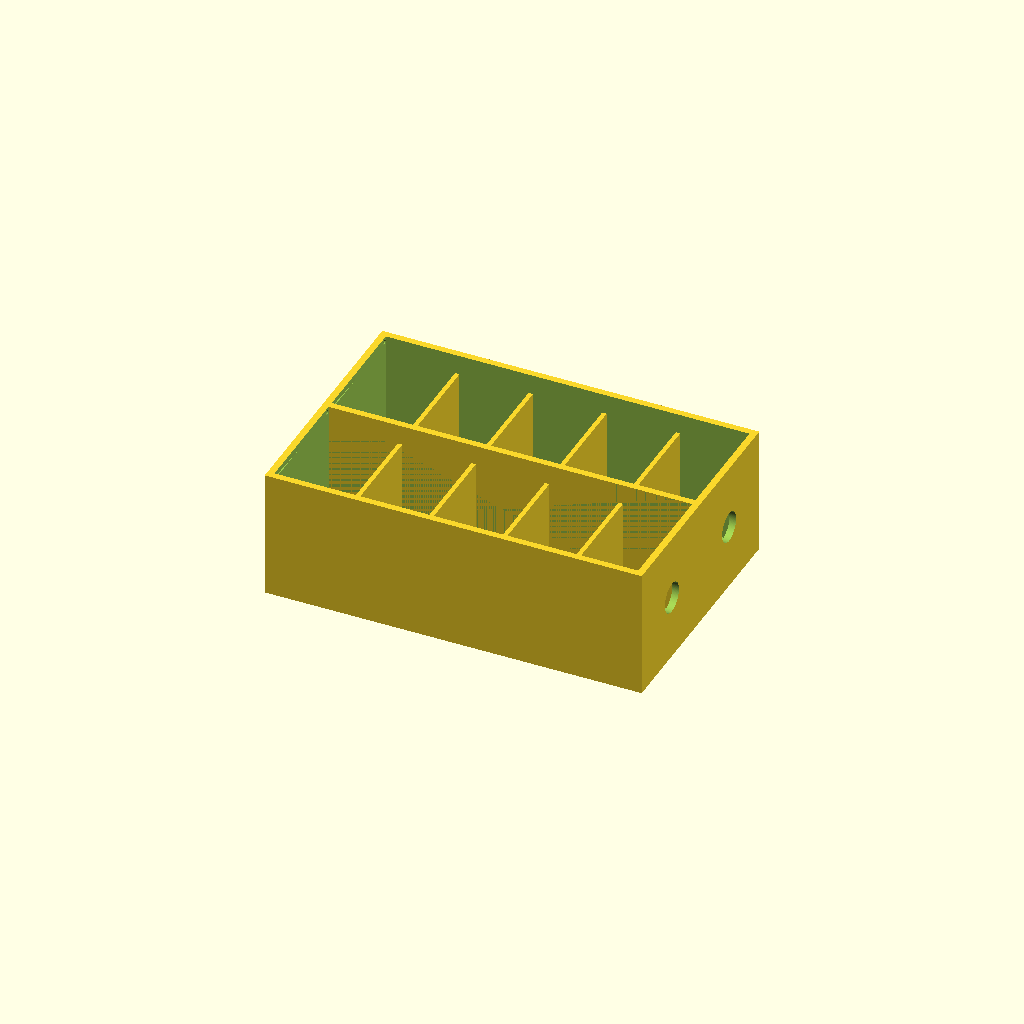
Cell 1: the model at its default parameters.
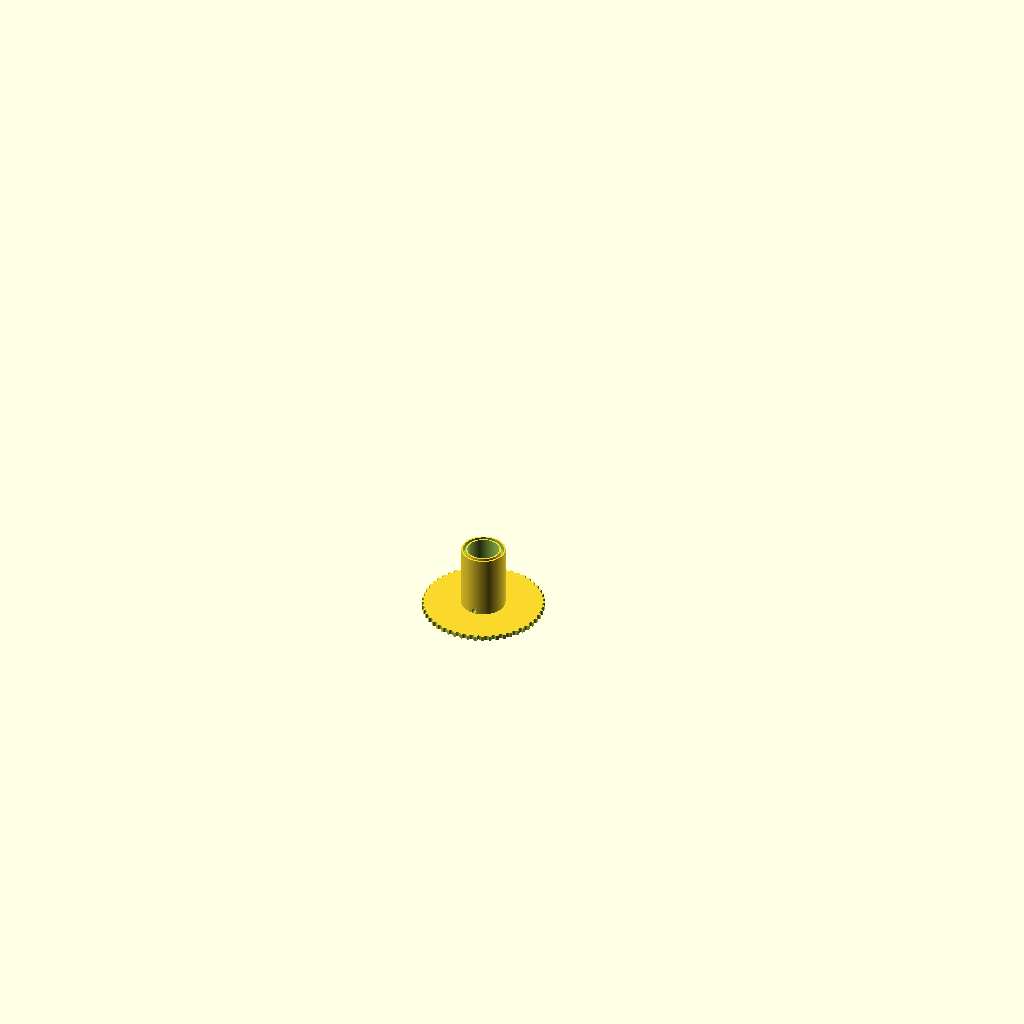
Cell 2: the same model with part = "spoolBottom".
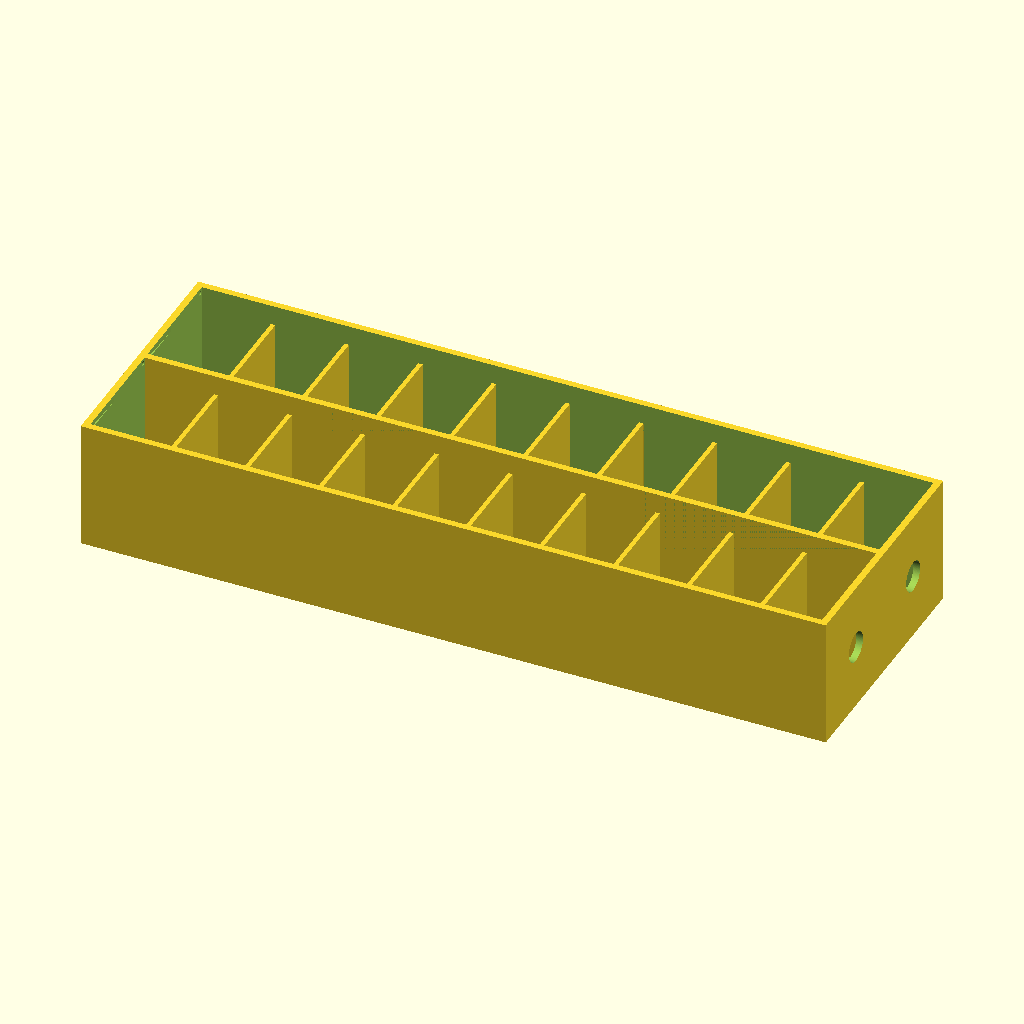
Cell 3: spoolsPerRow = 10 (everything else at default).
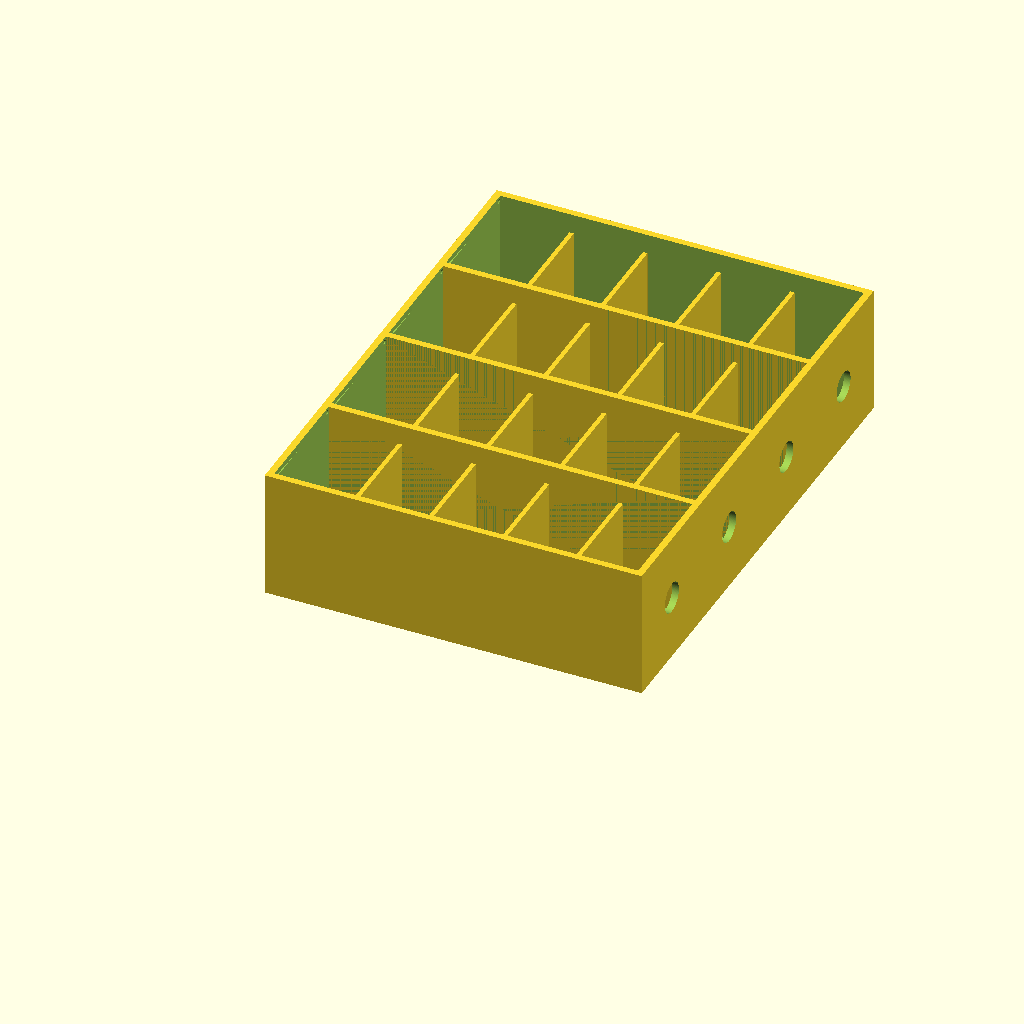
Cell 4 — spoolRows set to 4, the other parameters unchanged.
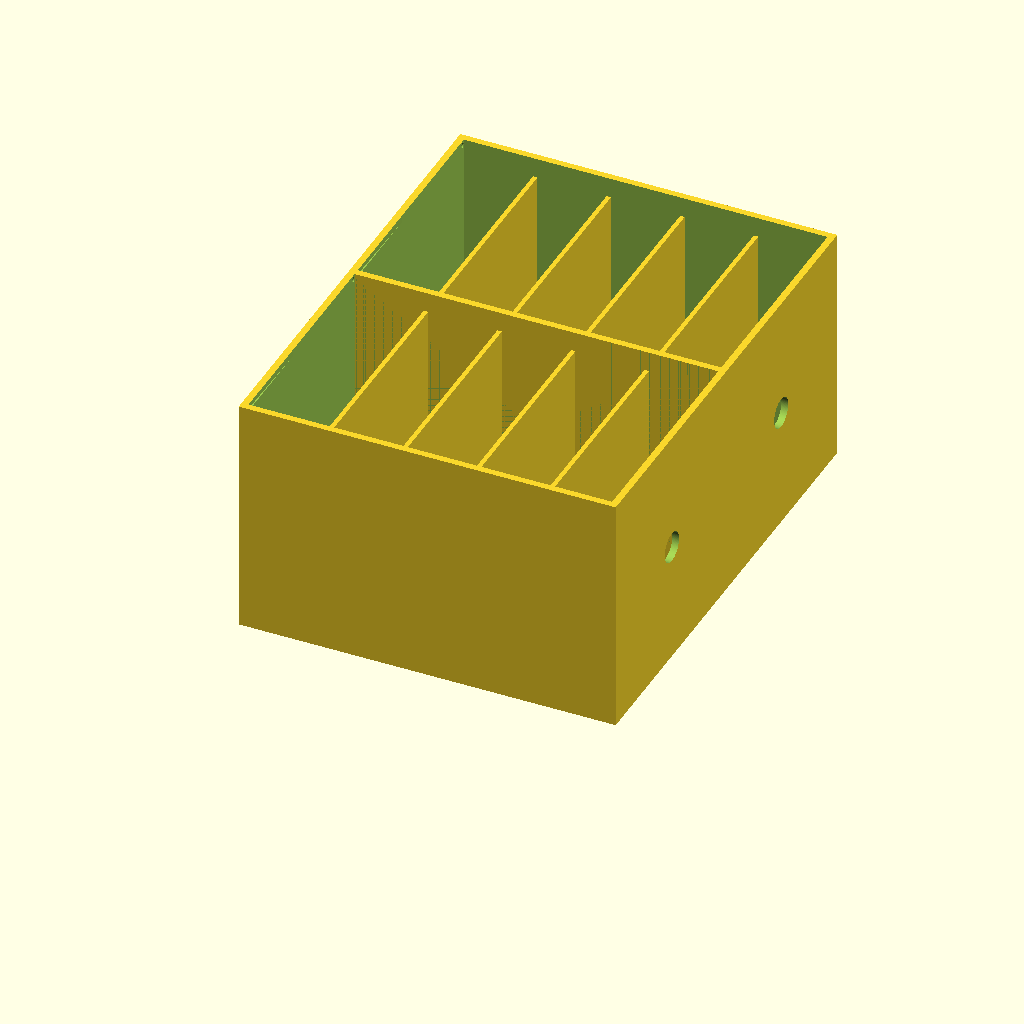
Cell 5 — outerDiameter set to 100, the other parameters unchanged.
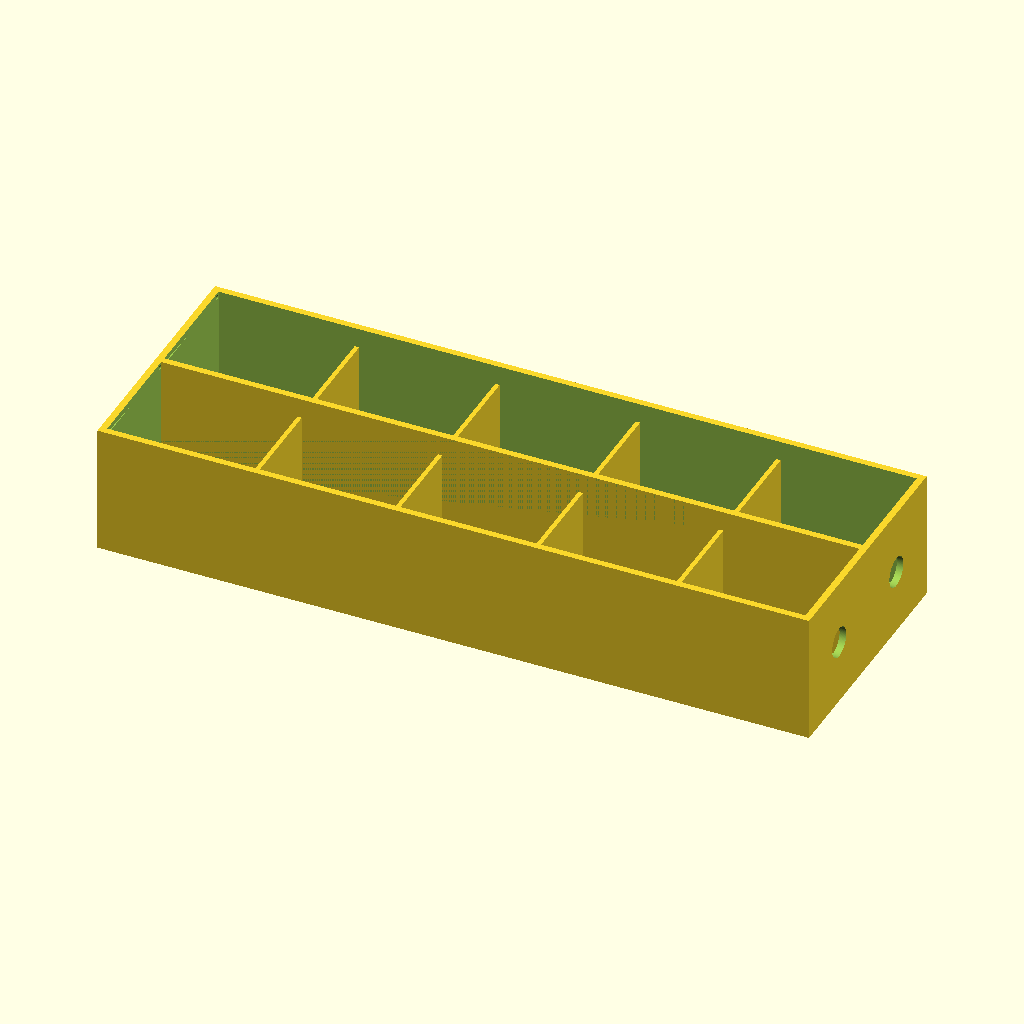
Cell 6: the same model with spoolWidth = 60.
All cells are drawn from one camera (rotation 55°, 0°, 25°, orthographic, colour scheme Cornfield), so only the parameter changes between them.
The OpenSCAD source (inputs/thingiverse/files/thing-2178474/files/WireSpoolHolder.scad):
//Created by Bram Vaessen 2017

//Which one would you like to see?
part = "box"; //[box:The Box, spoolBottom:Spool Bottom, spoolTop:Spool Top, rod:Rod, door:Door]


/* [Number of Spools] */

//Number of spools per row
spoolsPerRow=5; 
//Number of rows with spools
spoolRows = 2; 

/* [Spool Size] */
//The diameter of the spools
outerDiameter=50;
//The width of the spools
spoolWidth=30;

/* [Wire Size] */
//the diameter of the holes for the wires
wireHoleDiameter=2;

/* [Printing Tolerances] */
//extra room foor the spool hole size (applied to the rod)
spoolHoleTolerance=0.5;
//extra room for the fitting between top an bottom of spool (applied to spool bottom)
spoolFitTolerance=0.1;
//extra room between the divider walls and the spools (applied to box)
spacerTolerance=1;
//the extra room between the box and the door (applied to door)
doorTolerance=0.8;
//extra room for fitting the door hinge and door closer(applied to box)
doorHingeTolerance=0.2;
//toerlance for the pegs for closing the door (applied to door)
doorCloserTolerance=0.2;
//the diameter of the little peg for keeping the doors closed (applied to door)
doorCloserDiameter=1.6;



/* [Fine Tune] */
//thickness of the box
boxThickness=3;
//the thickness of the walls dividing the spools
spacerThickness=2;
//the amount of space between spools and the sides of the box
boxSpacer=1;

//Inner Diameter of the spools
innerDiameter=18;
//Diameter of the holes of the spools
holeDiameter=13;
//thickness of the side of the spools
spoolThickness=2;

//the thickness of the door
doorThickness = 2;



print_part();

module print_part() 
{
	if (part == "box")
    	Box();
	else if (part == "spoolBottom")
		SpoolBottom();
	else if (part == "spoolTop")
		SpoolTop();
    else if (part == "rod")
		Rod();
    else if (part == "door")
		Door();
}




midDiameter=(holeDiameter+innerDiameter)/2;

circ = outerDiameter*3.1415;
insertCount = floor(circ/3);

spoolSpace = spoolWidth + spacerThickness + spacerTolerance;
totalSpace = spoolSpace * spoolsPerRow - spacerThickness;

spoolCenterThickness = innerDiameter - holeDiameter;

xInside = totalSpace;
yInside = outerDiameter + boxSpacer*2;
zInside = outerDiameter + boxSpacer*2 + 1+ doorThickness;

xOutside = xInside + boxThickness*2;
yOutside = yInside + boxThickness*2;
zOutside = zInside + boxThickness;

zMiddle = boxThickness+boxSpacer+outerDiameter/2;


doorX = xInside-doorTolerance;
doorY = yInside-doorTolerance;



//cube that is centered on x and y, but not z
module _CenterCube(size)
{
    translate([0,0,size[2]/2]) cube(size, center=true);
}


//a complete spool, for display purpopse only
module _Spool()
{
    SpoolBottom();
    translate([0,0,spoolWidth]) rotate([180,0,0]) SpoolTop();
}


//a row of spools, for display purposes only
module _SpoolRow()
{
    translate([0,0,spacerTolerance/2])
        for (z=[0:spoolsPerRow-1]) translate([0,0,z*spoolSpace])
                _Spool();
}


//the frame for the box, without holes
module _BoxFrame()
{
    //main box
    difference()
    {
        _CenterCube([xOutside, yOutside, zOutside], center=true);
        translate([0,0,boxThickness])
            _CenterCube([xInside, yInside, zOutside], center=true);
    }
    
    //the spacers in between
    if (spacerThickness>0)
    {
        startX = -xInside/2+spacerTolerance + spoolWidth + spacerThickness/2;
        spacerHeight = zInside-boxThickness*3;
        for (x=[0:spoolsPerRow-2]) 
            translate([startX+ x*spoolSpace, 0, boxThickness+spacerHeight/2])
                cube([spacerThickness, yInside, spacerHeight], center=true);
    }
    
}


//box with 1 row of compartments
module _BoxPart()
{
    hingeW = doorThickness*2/3;
    hingeR = doorThickness/2;
    hingeY = -yInside/2+hingeR + doorTolerance/2;
    hingeZ = zOutside-1-doorThickness/2;
    
    difference()
    {
        _BoxFrame();
        //hole for the end of the rod
        translate([-totalSpace/2-boxThickness/2,0,zMiddle]) rotate([0,90,0])
            cylinder(r=holeDiameter/2-1+spoolHoleTolerance/2, h=boxThickness+1, 
                     center=true, $fn=128);      
        //hole for the start of the rod
        translate([totalSpace/2+boxThickness/2,0,zMiddle]) rotate([0,90,0])
            cylinder(r=holeDiameter/2+spoolHoleTolerance/2, h=boxThickness+1, 
                     center=true, $fn=128);  
        //holes for the middle of the rod
        translate([0,0,zMiddle]) rotate([0,90,0]) 
            cylinder(r=holeDiameter/2+spoolHoleTolerance/2, 
                h=totalSpace-0.1, center=true, $fn=128);
        
        for (x=[0,1]) mirror([x,0,0]) 
        {
            //the hinge insert witht the ramped part
            translate([xInside/2-1,hingeY,hingeZ])
                rotate([0,90,0])
                    cylinder(r=hingeR+doorHingeTolerance/2,
                             h=1+hingeW+doorHingeTolerance, $fn=32);
            translate([xInside/2-1,hingeY,hingeZ])
                linear_extrude(height=hingeR*2+doorHingeTolerance, center=true)
                    polygon(points=[[0,0],[1+hingeW/2,0],[0,yInside]]);
            
            //the insert for the keeping the door closed
            translate([xInside/2,-hingeY,hingeZ])
                    sphere(r=hingeR+doorCloserTolerance/2, $fn=32);
        }
    }
    
}


//the handle for on the door
module _DoorHandle(size, length)
{
    translate([0,0,size*1.25]) rotate([0,90,0]) 
    {
    hull()
    {
        translate([-size, 0, 0]) cube([size/2,size,length], center=true);
        cube([size/2,size/4,length], center=true);
    }
    hull()
    {
        translate([size, 0, 0]) cube([size/2,size*1.5,length], center=true);
        cube([size/2,size/4,length], center=true);
    }
    }
    
}

//little edge on the rod to faster the rod in the box
module _Edge()
{
    edgeWidth = spoolHoleTolerance*0.6;
    rotate([90,0,0]) linear_extrude(height=0.8, center=true)
        polygon(points=[[-edgeWidth/2,0], [edgeWidth+spoolHoleTolerance/2,0], 
                        [edgeWidth+spoolHoleTolerance/2,boxThickness*0.5], 
                        [-edgeWidth/2,boxThickness]]);
    
}





//base plate for a spool
module _SpoolPlate()
{
    difference()
    {
        //flat cylinder with hole
        cylinder(r=outerDiameter/2, h=spoolThickness, $fn=256);
        translate([0,0,-1]) 
            cylinder(r=holeDiameter/2+spoolHoleTolerance/2, h=spoolWidth+2, $fn=128);
        //little cutouts on th eside
        for (r=[0:360/insertCount:359.9]) rotate([0,0,r]) 
            translate([outerDiameter/2,0,-1]) cylinder(r=1, h=spoolThickness+2, $fn=16); 
    }
}


//for display purpose only
module _Assembly()
{
    Box();
    translate([-totalSpace/2,0,zMiddle]) rotate([0,90,0]) _SpoolRow();
    translate([-totalSpace/2,yOutside - boxThickness,zMiddle]) rotate([0,90,0]) _SpoolRow();
    translate([0, 0, 55]) Door();
    translate([0, yOutside - boxThickness, 55]) 
        translate([0,(-doorY+1)/2,0]) rotate([50,0,0])  translate([0,(doorY/2-1),0])
            Door();
}


//the completed box
module Box()
{
    //add one or more rows to complete the box
    for (y=[0:spoolRows-1]) translate([0,y*(yOutside-boxThickness),0])
        _BoxPart();
}

//bottom part of the spool
module SpoolBottom()
{
    _SpoolPlate();
    difference()
    {
        //middle part of the spool
        cylinder(r=innerDiameter/2, h=spoolWidth-spoolThickness, $fn=128);
        translate([0,0,-1]) cylinder(r=holeDiameter/2, h=spoolWidth+2, $fn=128);
        //the cutout for fitting the spools pieces together
        translate([0,0,spoolWidth-spoolThickness-2.5]) difference()
        {   
            cylinder(r=midDiameter/2+spoolCenterThickness/10+spoolFitTolerance, h=3, $fn=256);
            translate([0,0,-1]) 
                cylinder(r=midDiameter/2-spoolCenterThickness/10-spoolFitTolerance, h=5, $fn=256);
        }
        //the little holes for keeping the wire in place
        translate([0,0,spoolThickness+wireHoleDiameter/2+0.25]) rotate([90,0,0])
            cylinder(r=wireHoleDiameter/2, h=outerDiameter, center=true, $fn=32);
        
        
    }
}

//top part of the spool
module SpoolTop()
{
    _SpoolPlate();
    translate([0,0,spoolThickness])
    //the extra cylinder to fit the spool parts together
    difference()
    {
        cylinder(r=midDiameter/2+spoolCenterThickness/10, h=2, $fn=256);
        translate([0,0,-1]) 
            cylinder(r=midDiameter/2-spoolCenterThickness/10, h=4, $fn=256);
    }
}

//one door
module Door()
{

    
    //main door with holes
    difference()
    {
        _CenterCube([doorX, doorY, doorThickness]);
        startX = -xInside/2 + spacerTolerance/2 - spacerThickness/2 + spoolSpace/2;
        for (x=[0:spoolsPerRow-1]) 
            translate([startX+x*spoolSpace, -doorY/4, -1])
                cylinder(r=wireHoleDiameter, h=doorThickness+2, $fn=32);
            
    }
    
    //the pegs for the hinges
    translate([0, -doorY/2+doorThickness/2,doorThickness/2])
        rotate([0,90,0]) 
            cylinder(r=doorThickness/2-0.01, h=doorX+doorThickness*4/3 + doorTolerance, 
                      center=true, $fn=64);

    //the pegs for keeping the door closed
    for (x=[0,1]) mirror([x,0,0])
        translate([doorX/2-doorCloserTolerance, 
                    doorY/2-doorThickness/2,doorThickness/2])
            sphere(r=doorCloserDiameter/2, $fn=64);
    
    //add the door handle
    handleSize=max(3,doorY/20);
    translate([0,doorY*.35,doorThickness]) _DoorHandle(size=handleSize, length=doorX*0.85);
    
}

//a rod for rotating the spools on
module Rod()
{
    
    edgeWidth=1;
    //main cylinder + extra part for the end
    cylinder(r=holeDiameter/2-spoolHoleTolerance/2, h=xInside+boxThickness-0.5, $fn=128);
    translate([0,0,xInside+boxThickness])
        cylinder(r=holeDiameter/2-1-spoolHoleTolerance/2, h=boxThickness+0.7, $fn=128);
    //the edges to keep it in place
    for (r=[0:360/4:359]) rotate([0,0,r])
    {
        translate([holeDiameter/2-spoolHoleTolerance/2,0,0]) 
            _Edge();
    }
    
}
Customizer parameters (derived from the source; name, type, default, range or options):
part: string, default "box", options "box", "spoolBottom", "spoolTop", "rod", "door"
spoolsPerRow: number, default 5
spoolRows: number, default 2
outerDiameter: number, default 50
spoolWidth: number, default 30
wireHoleDiameter: number, default 2
spoolHoleTolerance: number, default 0.5
spoolFitTolerance: number, default 0.1
spacerTolerance: number, default 1
doorTolerance: number, default 0.8
doorHingeTolerance: number, default 0.2
doorCloserTolerance: number, default 0.2
doorCloserDiameter: number, default 1.6
boxThickness: number, default 3
spacerThickness: number, default 2
boxSpacer: number, default 1
innerDiameter: number, default 18
holeDiameter: number, default 13
spoolThickness: number, default 2
doorThickness: number, default 2
